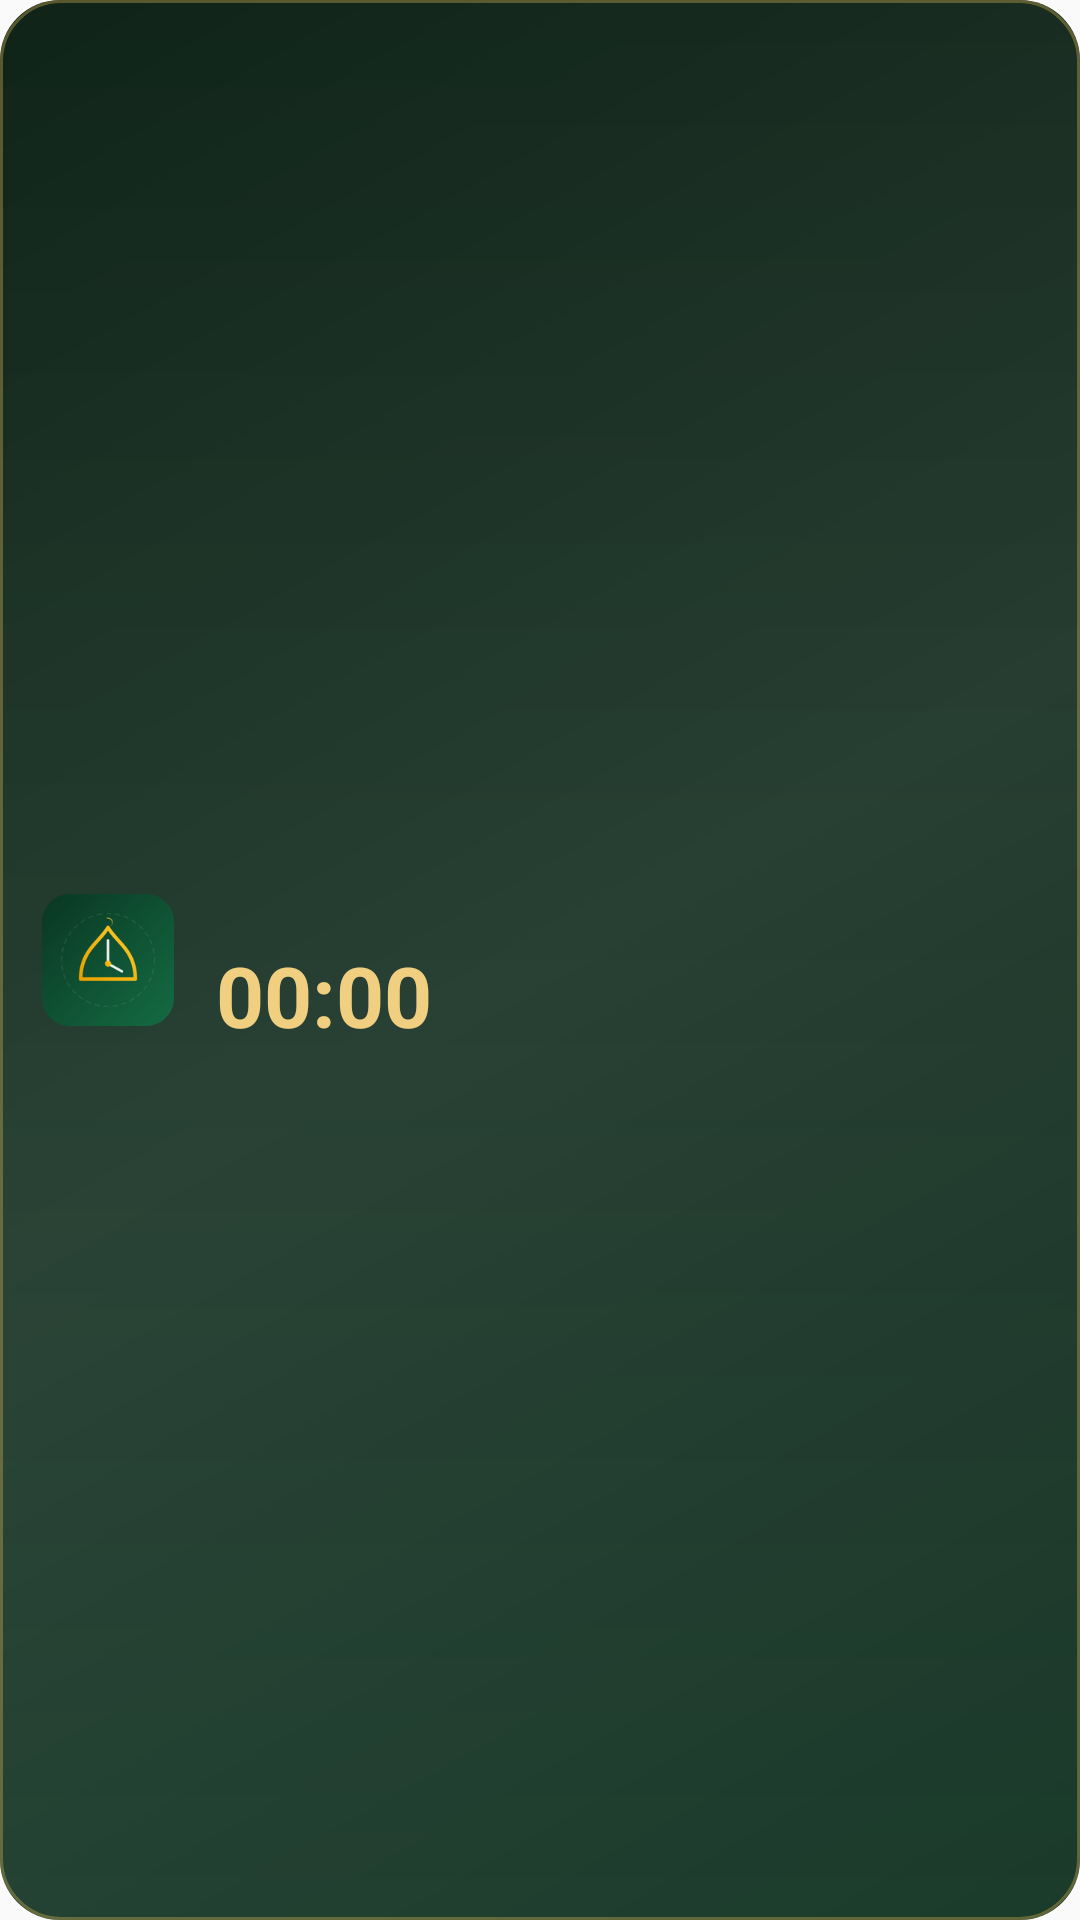

Produce the Android XML layout that renders to this screen, including the resource entries it uses.
<!-- AndroidManifest.xml: application theme AppTheme -->
<!-- res/layout/widget_countdown_horizontal.xml -->
<?xml version="1.0" encoding="utf-8"?>
<LinearLayout xmlns:android="http://schemas.android.com/apk/res/android"
    android:id="@+id/widget_countdown_root"
    android:layout_width="match_parent"
    android:layout_height="match_parent"
    android:background="@drawable/widget_glass_bg"
    android:gravity="center_vertical"
    android:orientation="horizontal"
    android:padding="12dp">

    <ImageView
        android:id="@+id/widget_countdown_icon"
        android:layout_width="48dp"
        android:layout_height="48dp"
        android:contentDescription="@string/widget_countdown_name"
        android:scaleType="centerCrop"
        android:src="@mipmap/ic_launcher" />

    <LinearLayout
        android:layout_width="0dp"
        android:layout_height="wrap_content"
        android:layout_marginStart="12dp"
        android:layout_weight="1"
        android:gravity="center_vertical"
        android:orientation="vertical">

        <TextView
            android:id="@+id/widget_countdown_label"
            android:layout_width="match_parent"
            android:layout_height="wrap_content"
            android:textColor="@color/widget_gold"
            android:textSize="16sp"
            android:textStyle="bold" />

        <Chronometer
            android:id="@+id/widget_countdown_chronometer"
            android:layout_width="match_parent"
            android:layout_height="wrap_content"
            android:layout_marginTop="2dp"
            android:countDown="true"
            android:format="%s"
            android:textColor="@color/widget_gold_light"
            android:textSize="28sp"
            android:textStyle="bold" />

        <TextView
            android:id="@+id/widget_countdown_timer_static"
            android:layout_width="match_parent"
            android:layout_height="wrap_content"
            android:layout_marginTop="2dp"
            android:textColor="@color/widget_gold_light"
            android:textSize="28sp"
            android:textStyle="bold"
            android:visibility="gone" />

        <TextView
            android:id="@+id/widget_countdown_status"
            android:layout_width="match_parent"
            android:layout_height="wrap_content"
            android:layout_marginTop="2dp"
            android:textColor="@color/widget_text_muted"
            android:textSize="9sp"
            android:visibility="gone" />
    </LinearLayout>

</LinearLayout>
<!-- resources referenced by this layout -->
<resources>
  <color name="widget_gold">#c9a84c</color>
  <color name="widget_gold_light">#f0d080</color>
  <color name="widget_text_muted">#a8d5b5</color>
  <!-- drawable widget_glass_bg (drawable) -->
  <?xml version="1.0" encoding="utf-8"?>
  <layer-list xmlns:android="http://schemas.android.com/apk/res/android">
      <item>
          <shape android:shape="rectangle">
              <gradient
                  android:angle="145"
                  android:endColor="#1a3a2a"
                  android:startColor="#0f2318"
                  android:type="linear" />
              <corners android:radius="20dp" />
          </shape>
      </item>
      <item>
          <shape android:shape="rectangle">
              <gradient
                  android:angle="315"
                  android:centerColor="#15ffffff"
                  android:endColor="#00ffffff"
                  android:startColor="#00ffffff"
                  android:type="linear" />
              <corners android:radius="20dp" />
          </shape>
      </item>
      <item>
          <shape android:shape="rectangle">
              <corners android:radius="20dp" />
              <stroke
                  android:width="1dp"
                  android:color="#66c9a84c" />
          </shape>
      </item>
  </layer-list>
  <!-- mipmap ic_launcher: png bitmap (mipmap-mdpi, 2395 bytes) -->
  <string name="widget_countdown_name">Salat Zeit – Countdown</string>
  <style name="AppTheme" parent="Theme.AppCompat.Light.DarkActionBar">
          <item name="colorPrimary">@color/colorPrimary</item>
          <item name="colorPrimaryDark">@color/colorPrimaryDark</item>
          <item name="colorAccent">@color/colorAccent</item>
          <item name="android:statusBarColor">@color/colorPrimaryDark</item>
          <item name="android:navigationBarColor">@color/colorPrimaryDark</item>
      </style>
  <color name="colorPrimary">#1a3a2a</color>
  <color name="colorPrimaryDark">#0f2318</color>
  <color name="colorAccent">#c9a84c</color>
</resources>
